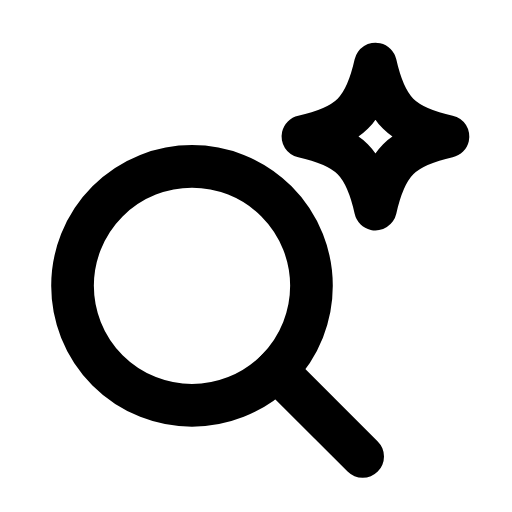
t = 0.00 s
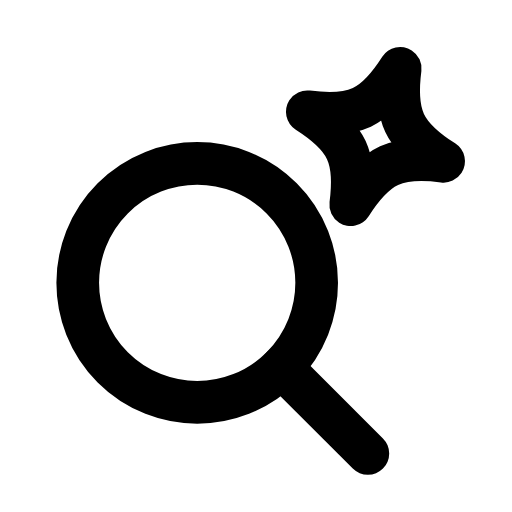
t = 0.28 s
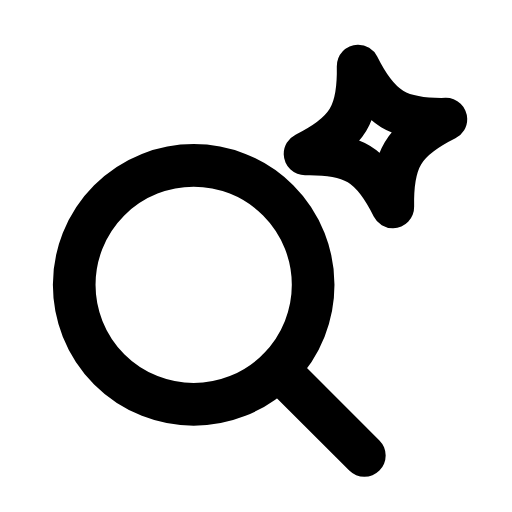
t = 0.54 s
t = 0.80 s: frame unchanged from t = 0.00 s, image omitted
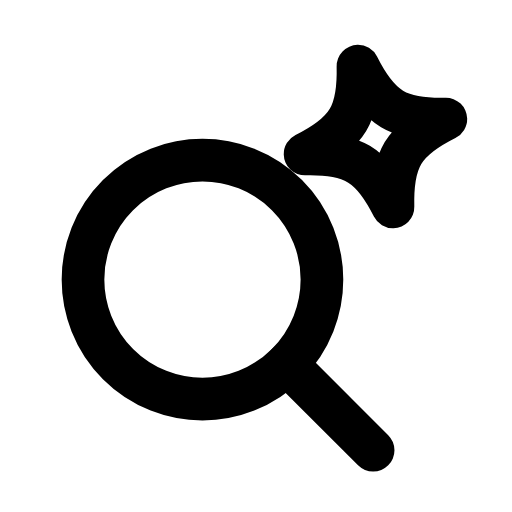
t = 1.09 s
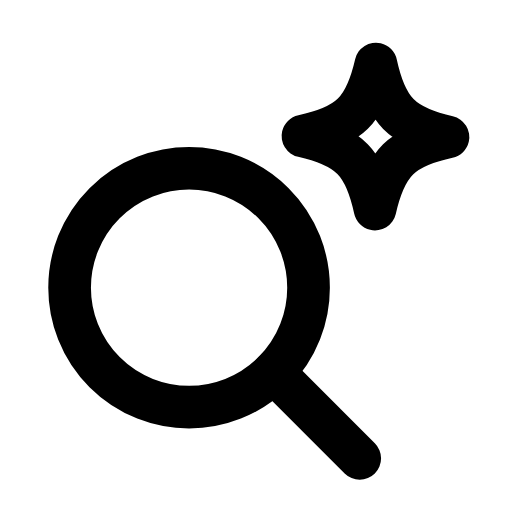
t = 1.37 s

The animated SVG that drew these frames (rendered in a browser with its animation timeline set to each time). Animation: 2 SMIL elements (animateTransform=2); one cycle of 1.65 s, repeats indefinitely.

<svg xmlns="http://www.w3.org/2000/svg" width="24" height="24" viewBox="0 0 24 24" fill="none"><g><animateTransform attributeName="transform" type="translate" values="0 0;-0.8 0.5;0.5 -0.3;0 0;0 0;0.5 -0.3;-0.8 0.5;0 0;0 0" keyTimes="0;0.135;0.279;0.45;0.6;0.714;0.81;0.9;1" dur="1.65s" repeatCount="indefinite" calcMode="spline" keySplines="0.16 1 0.3 1;0.16 1 0.3 1;0.16 1 0.3 1;0.16 1 0.3 1;0.16 1 0.3 1;0.16 1 0.3 1;0.16 1 0.3 1;0.16 1 0.3 1"/><circle stroke="currentColor" stroke-width="2" stroke-linecap="round" stroke-linejoin="round" fill="none" cx="9" cy="13.4" r="5.6"></circle><line stroke="currentColor" stroke-width="2" stroke-linecap="round" stroke-linejoin="round" fill="none" x1="12.96" y1="17.36" x2="17" y2="21.4"></line></g><path stroke="currentColor" stroke-width="2" stroke-linecap="round" stroke-linejoin="round" fill="none" d="M17.6 3C18.09 5.18 18.82 5.91 21 6.4C18.82 6.89 18.09 7.62 17.6 9.8C17.11 7.62 16.38 6.89 14.2 6.4C16.38 5.91 17.11 5.18 17.6 3Z"><animateTransform attributeName="transform" type="rotate" values="0 17.6 6.4;20 17.6 6.4;-14 17.6 6.4;0 17.6 6.4;0 17.6 6.4;-14 17.6 6.4;20 17.6 6.4;0 17.6 6.4;0 17.6 6.4" keyTimes="0;0.225;0.324;0.45;0.6;0.684;0.75;0.9;1" dur="1.65s" repeatCount="indefinite" calcMode="spline" keySplines="0.16 1 0.3 1;0.16 1 0.3 1;0.16 1 0.3 1;0.16 1 0.3 1;0.16 1 0.3 1;0.16 1 0.3 1;0.16 1 0.3 1;0.16 1 0.3 1"/></path></svg>
